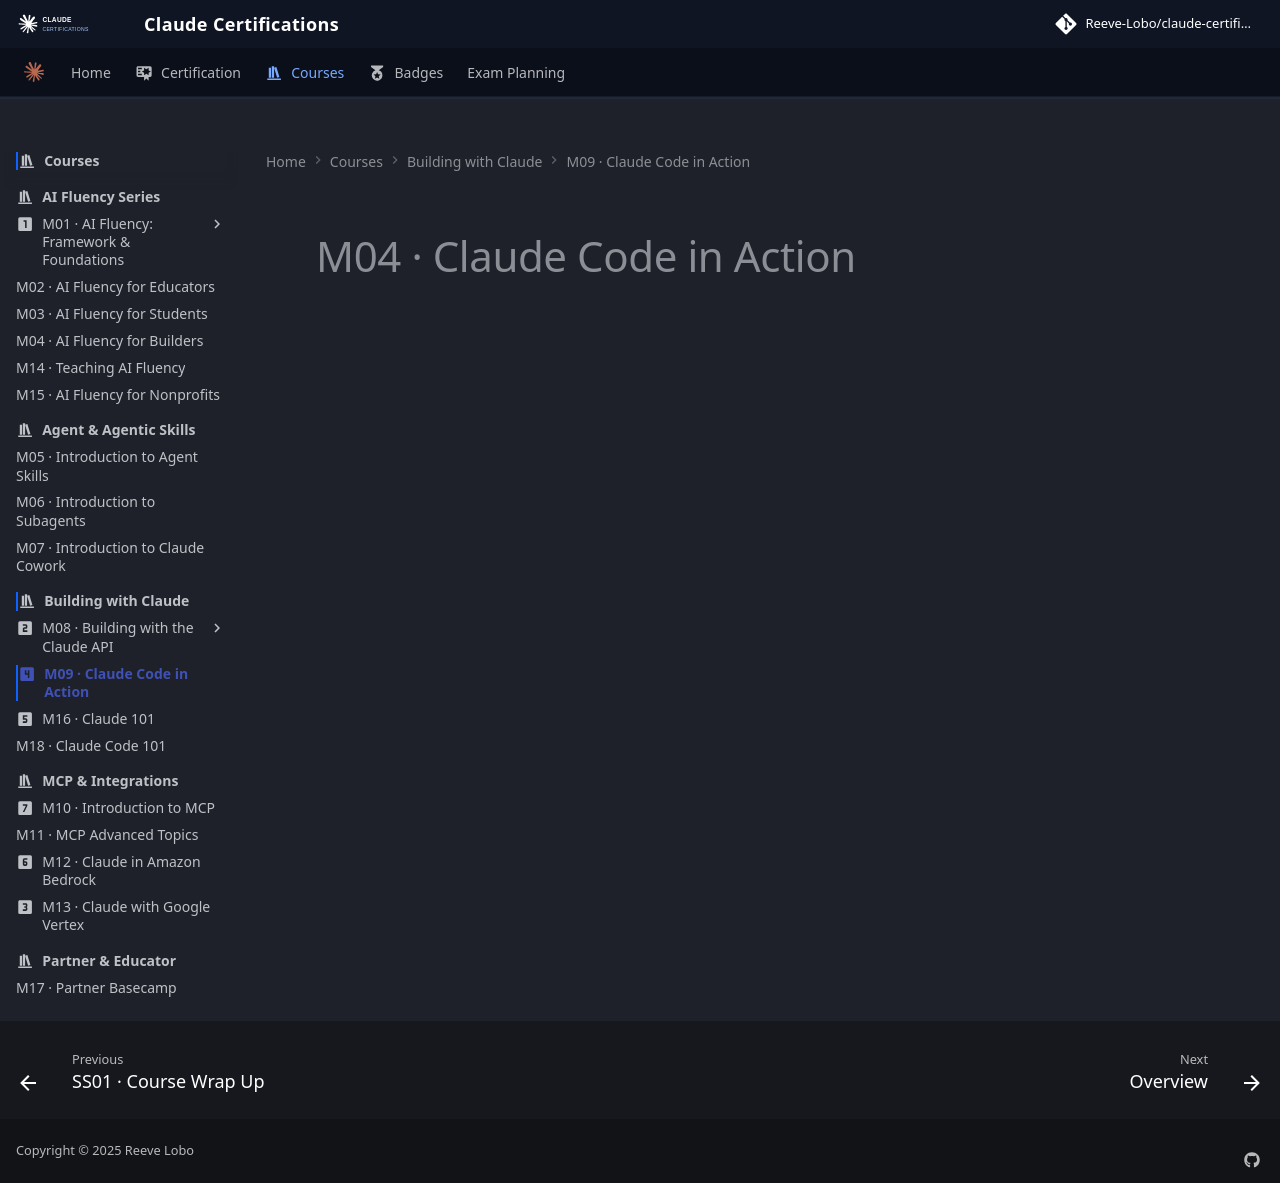

repository: reevelobo/anthropic-certified · page: modules/m09_claude_code_in_action/index.html · generator: mkdocs

---
icon: material/numeric-4-box
---

# M04 · Claude Code in Action
